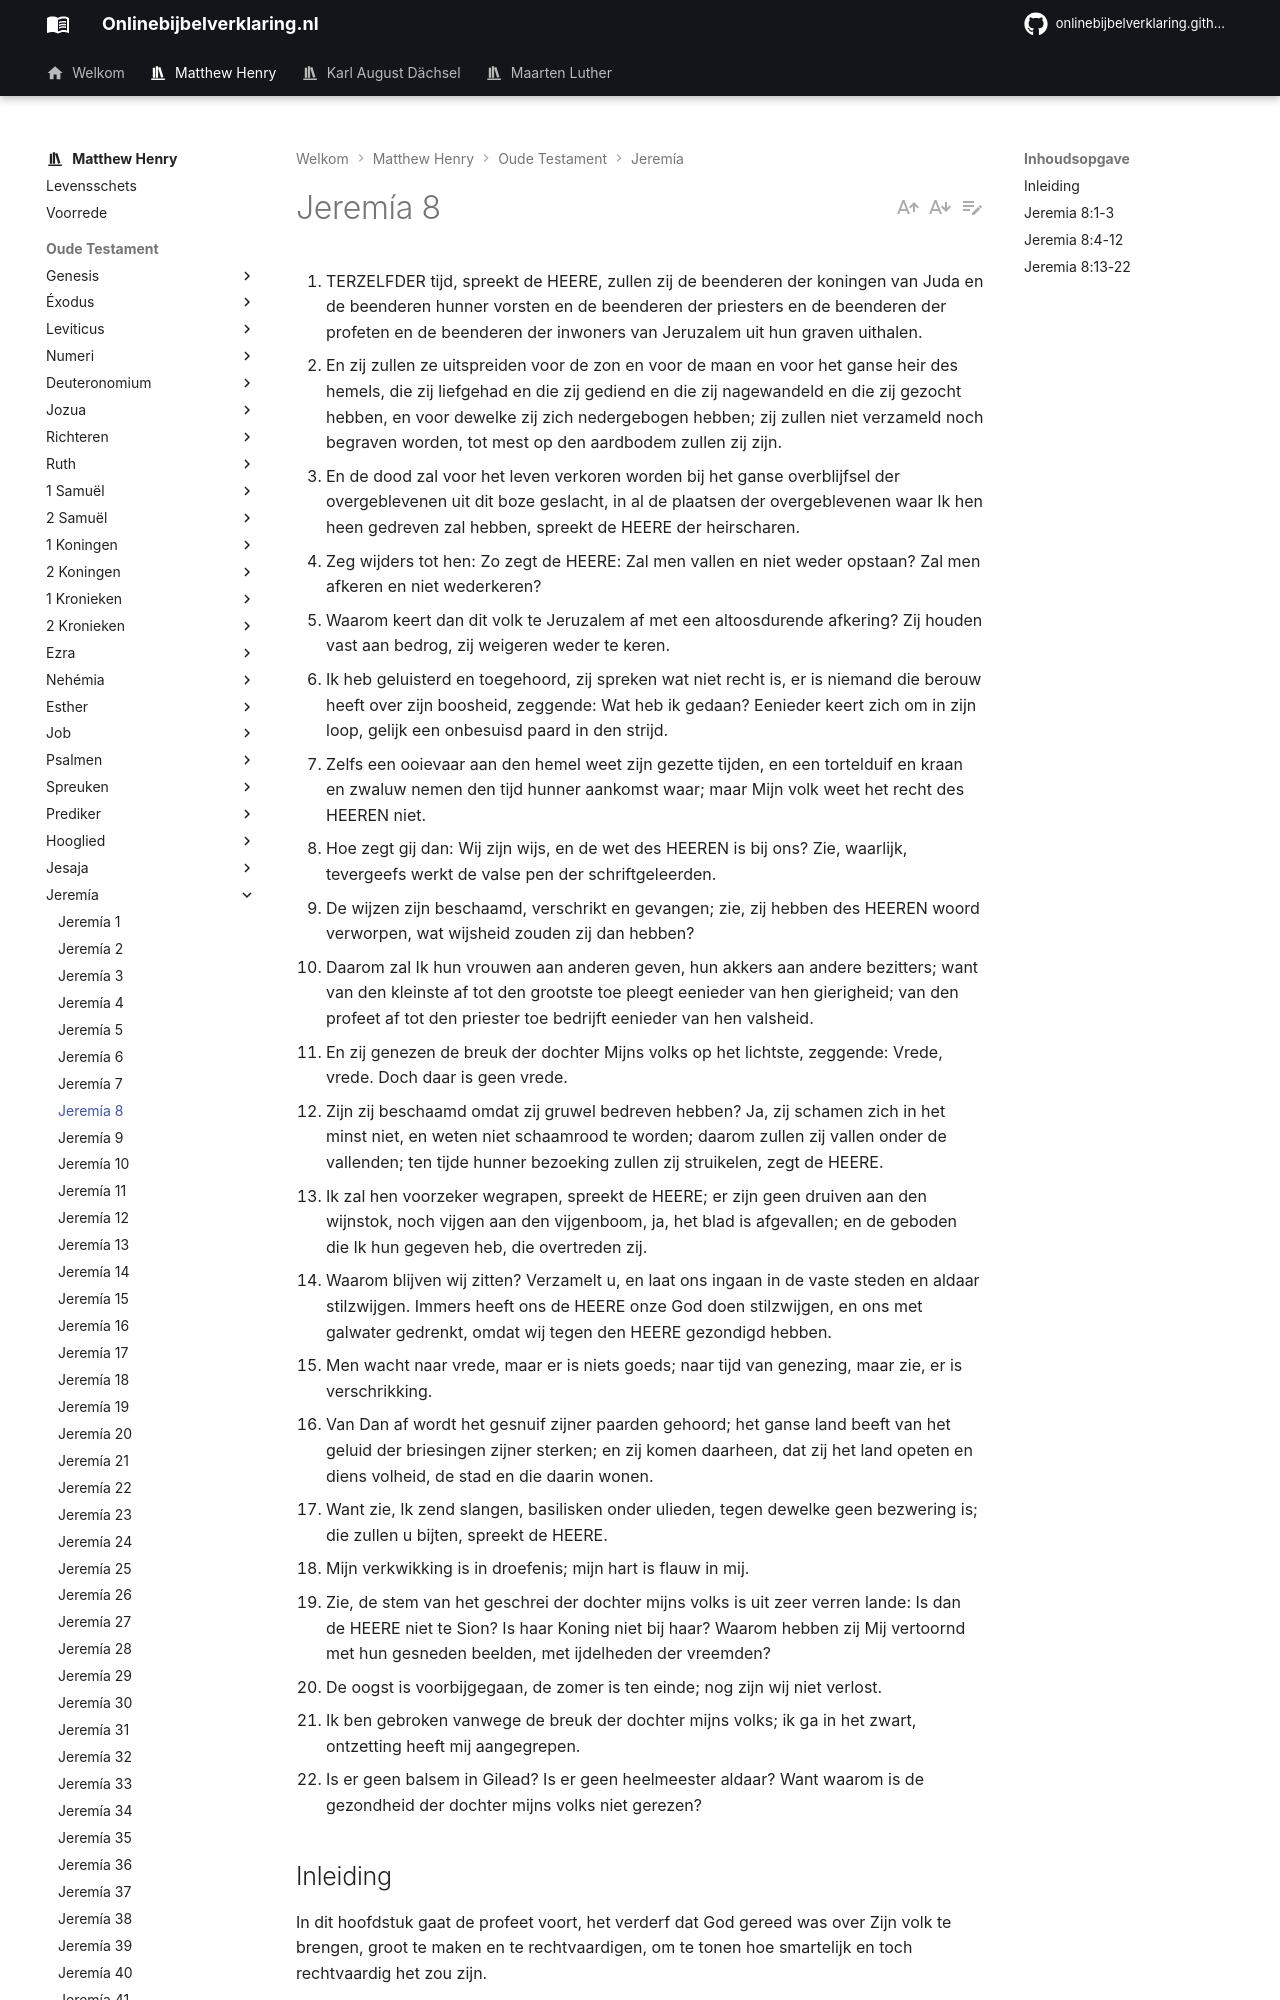

repository: onlinebijbelverklaring/dev-preview · page: matthewhenry/Jeremia/Jeremia8/index.html · generator: mkdocs

1. TERZELFDER tijd, spreekt de HEERE, zullen zij de beenderen der koningen van Juda en de beenderen hunner vorsten en de beenderen der priesters en de beenderen der profeten en de beenderen der inwoners van Jeruzalem uit hun graven uithalen.
2. En zij zullen ze uitspreiden voor de zon en voor de maan en voor het ganse heir des hemels, die zij liefgehad en die zij gediend en die zij nagewandeld en die zij gezocht hebben, en voor dewelke zij zich nedergebogen hebben; zij zullen niet verzameld noch begraven worden, tot mest op den aardbodem zullen zij zijn.
3. En de dood zal voor het leven verkoren worden bij het ganse overblijfsel der overgeblevenen uit dit boze geslacht, in al de plaatsen der overgeblevenen waar Ik hen heen gedreven zal hebben, spreekt de HEERE der heirscharen.
4. Zeg wijders tot hen: Zo zegt de HEERE: Zal men vallen en niet weder opstaan? Zal men afkeren en niet wederkeren?
5. Waarom keert dan dit volk te Jeruzalem af met een altoosdurende afkering? Zij houden vast aan bedrog, zij weigeren weder te keren.
6. Ik heb geluisterd en toegehoord, zij spreken wat niet recht is, er is niemand die berouw heeft over zijn boosheid, zeggende: Wat heb ik gedaan? Eenieder keert zich om in zijn loop, gelijk een onbesuisd paard in den strijd.
7. Zelfs een ooievaar aan den hemel weet zijn gezette tijden, en een tortelduif en kraan en zwaluw nemen den tijd hunner aankomst waar; maar Mijn volk weet het recht des HEEREN niet.
8. Hoe zegt gij dan: Wij zijn wijs, en de wet des HEEREN is bij ons? Zie, waarlijk, tevergeefs werkt de valse pen der schriftgeleerden.
9. De wijzen zijn beschaamd, verschrikt en gevangen; zie, zij hebben des HEEREN woord verworpen, wat wijsheid zouden zij dan hebben?
10. Daarom zal Ik hun vrouwen aan anderen geven, hun akkers aan andere bezitters; want van den kleinste af tot den grootste toe pleegt eenieder van hen gierigheid; van den profeet af tot den priester toe bedrijft eenieder van hen valsheid.
11. En zij genezen de breuk der dochter Mijns volks op het lichtste, zeggende: Vrede, vrede. Doch daar is geen vrede.
12. Zijn zij beschaamd omdat zij gruwel bedreven hebben? Ja, zij schamen zich in het minst niet, en weten niet schaamrood te worden; daarom zullen zij vallen onder de vallenden; ten tijde hunner bezoeking zullen zij struikelen, zegt de HEERE.
13. Ik zal hen voorzeker wegrapen, spreekt de HEERE; er zijn geen druiven aan den wijnstok, noch vijgen aan den vijgenboom, ja, het blad is afgevallen; en de geboden die Ik hun gegeven heb, die overtreden zij.
14. Waarom blijven wij zitten? Verzamelt u, en laat ons ingaan in de vaste steden en aldaar stilzwijgen. Immers heeft ons de HEERE onze God doen stilzwijgen, en ons met galwater gedrenkt, omdat wij tegen den HEERE gezondigd hebben.
15. Men wacht naar vrede, maar er is niets goeds; naar tijd van genezing, maar zie, er is verschrikking.
16. Van Dan af wordt het gesnuif zijner paarden gehoord; het ganse land beeft van het geluid der briesingen zijner sterken; en zij komen daarheen, dat zij het land opeten en diens volheid, de stad en die daarin wonen.
17. Want zie, Ik zend slangen, basilisken onder ulieden, tegen dewelke geen bezwering is; die zullen u bijten, spreekt de HEERE.
18. Mijn verkwikking is in droefenis; mijn hart is flauw in mij.
19. Zie, de stem van het geschrei der dochter mijns volks is uit zeer verren lande: Is dan de HEERE niet te Sion? Is haar Koning niet bij haar? Waarom hebben zij Mij vertoornd met hun gesneden beelden, met ijdelheden der vreemden?
20. De oogst is voorbijgegaan, de zomer is ten einde; nog zijn wij niet verlost.
21. Ik ben gebroken vanwege de breuk der dochter mijns volks; ik ga in het zwart, ontzetting heeft mij aangegrepen.
22. Is er geen balsem in Gilead? Is er geen heelmeester aldaar? Want waarom is de gezondheid der dochter mijns volks niet gerezen?

## Inleiding

In dit hoofdstuk gaat de profeet voort, het verderf dat God gereed was over Zijn volk te brengen, groot te maken en te rechtvaardigen, om te tonen hoe smartelijk en toch rechtvaardig het zou zijn.

I. Hij stelt de komende oordelen als zo verschrikkelijk voor, dat men naar de dood, hoezeer ook te duchten zou verlangen, vers 1-3.  
II. Hij wijst de ongelukkige dwaasheid en koppigheid van dit volk aan als datgene, wat dit verderf over hen bracht, vers 4-12.  
III. Hij beschrijft de grote verbijstering en ontzetting, die het hele land bij zijn nadering zou aangrijpen, vers 13-17.  
IV. De profeet zelf is er zeer door getroffen en het gaat hem aan zijn hart, vers 18-22.
